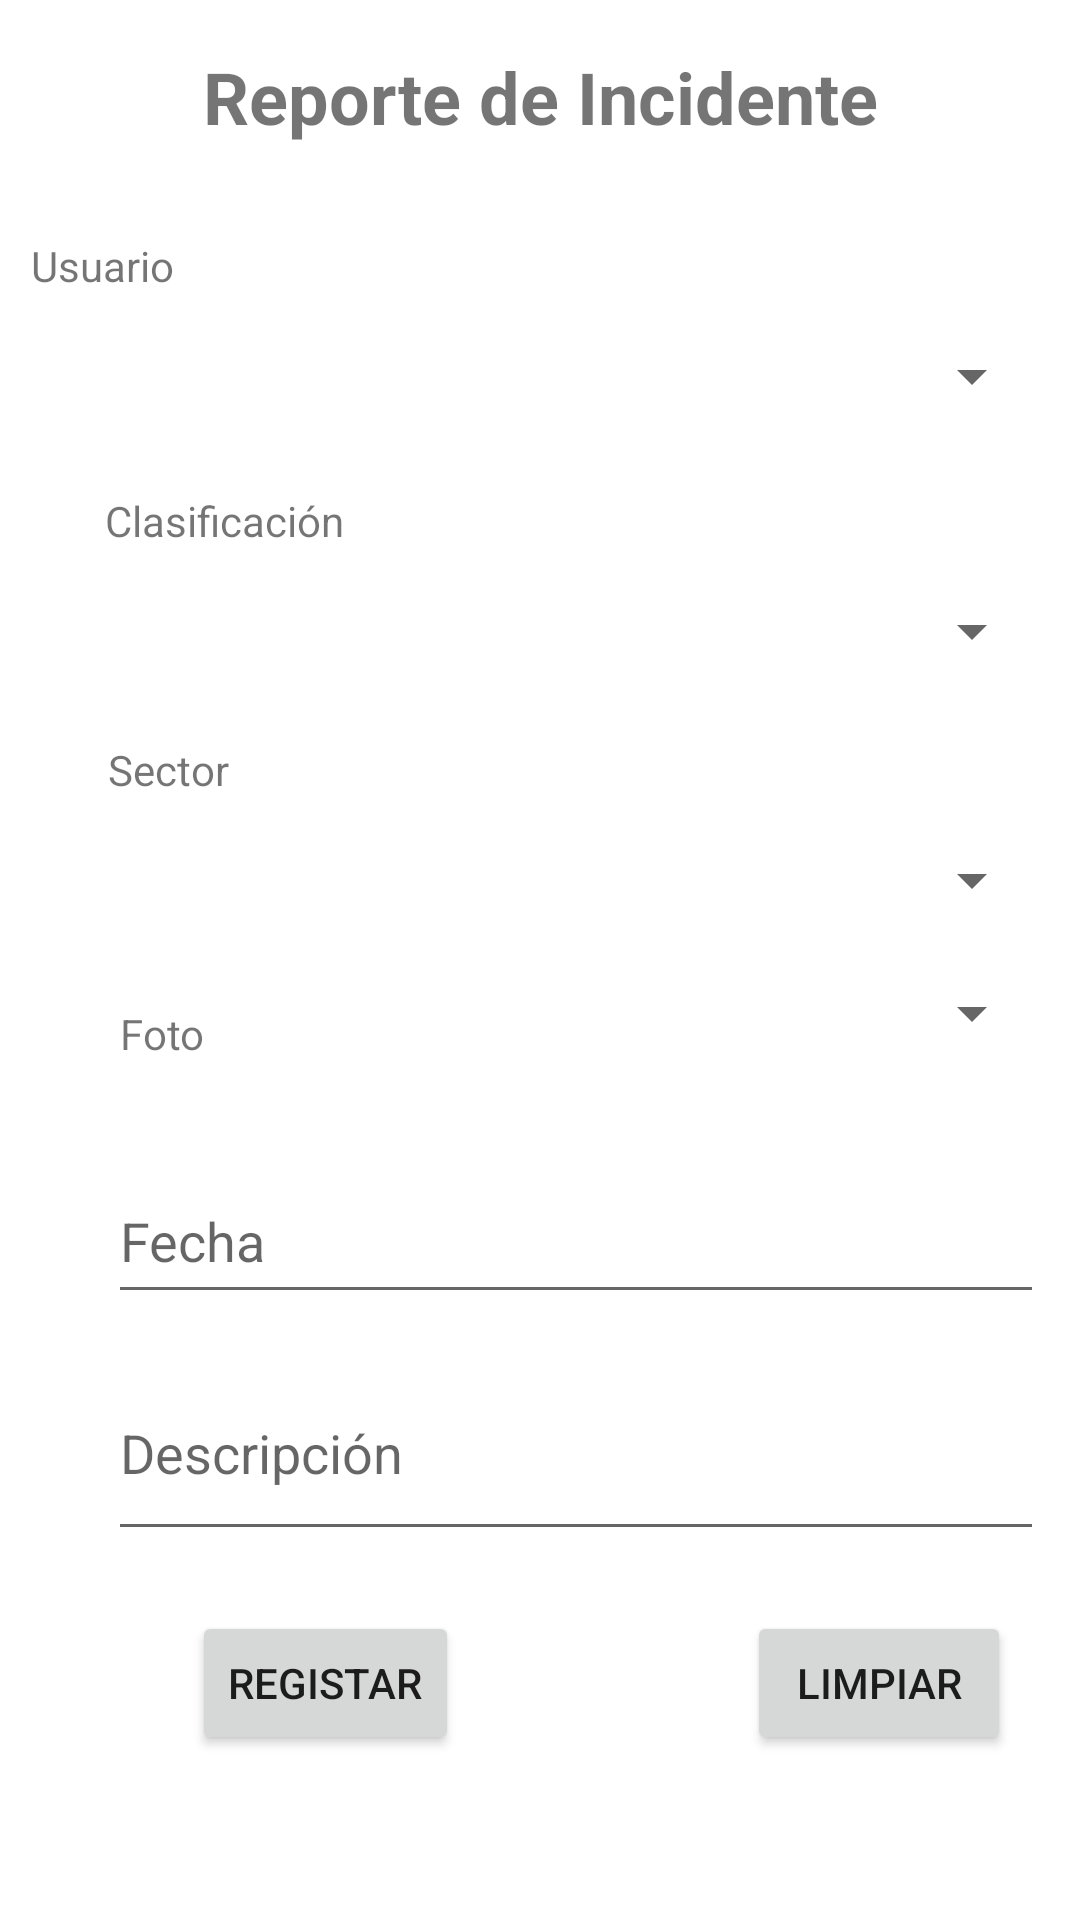

This screen was rendered from an Android layout file. Write that file and the resources it references.
<!-- AndroidManifest.xml: application theme Theme.ViajeSeguro -->
<!-- res/layout/fragment_registar_reporte.xml -->
<?xml version="1.0" encoding="utf-8"?>
<androidx.constraintlayout.widget.ConstraintLayout xmlns:android="http://schemas.android.com/apk/res/android"
    xmlns:app="http://schemas.android.com/apk/res-auto"
    xmlns:tools="http://schemas.android.com/tools"
    android:layout_width="match_parent"
    android:layout_height="match_parent"
    tools:context=".RegistarReporteFragment">

    
    <TextView
        android:id="@+id/txtTituloRepo"
        android:layout_width="240dp"
        android:layout_height="46dp"
        android:layout_marginTop="16dp"
        android:layout_marginBottom="17dp"
        android:text="@string/registrar"
        android:textAlignment="center"
        android:textSize="24sp"
        android:textStyle="bold"
        app:layout_constraintBottom_toTopOf="@+id/textView"
        app:layout_constraintEnd_toEndOf="parent"
        app:layout_constraintStart_toStartOf="parent"
        app:layout_constraintTop_toTopOf="parent" />

    <Spinner
        android:id="@+id/spnSector"
        android:layout_width="0dp"
        android:layout_height="0dp"
        android:layout_marginTop="19dp"
        android:layout_marginBottom="14dp"
        app:layout_constraintBottom_toTopOf="@+id/textView5"
        app:layout_constraintEnd_toEndOf="@+id/edtDescripcion"
        app:layout_constraintStart_toStartOf="@+id/textView2"
        app:layout_constraintTop_toTopOf="@+id/textView3" />

    <Spinner
        android:id="@+id/spnClasificacion"
        android:layout_width="0dp"
        android:layout_height="55dp"
        android:layout_marginTop="183dp"
        android:layout_marginBottom="182dp"
        app:layout_constraintBottom_toTopOf="@+id/edtDireccion"
        app:layout_constraintEnd_toEndOf="@+id/spnSector"
        app:layout_constraintStart_toStartOf="@+id/textView2"
        app:layout_constraintTop_toTopOf="parent" />

    <TextView
        android:id="@+id/textView2"
        android:layout_width="wrap_content"
        android:layout_height="wrap_content"
        android:layout_marginStart="35dp"
        android:layout_marginTop="164dp"
        android:text="Clasificación"
        app:layout_constraintStart_toStartOf="parent"
        app:layout_constraintTop_toTopOf="parent" />

    <Spinner
        android:id="@+id/spnUs"
        android:layout_width="0dp"
        android:layout_height="55dp"
        android:layout_marginTop="82dp"
        android:layout_marginBottom="85dp"
        app:layout_constraintBottom_toBottomOf="@+id/spnClasificacion"
        app:layout_constraintEnd_toEndOf="@+id/spnClasificacion"
        app:layout_constraintStart_toStartOf="@+id/textView"
        app:layout_constraintTop_toTopOf="@+id/txtTituloRepo" />

    <TextView
        android:id="@+id/textView3"
        android:layout_width="wrap_content"
        android:layout_height="wrap_content"
        android:layout_marginStart="1dp"
        android:layout_marginTop="64dp"
        android:text="Sector"
        app:layout_constraintStart_toStartOf="@+id/spnSector"
        app:layout_constraintTop_toBottomOf="@+id/textView2" />

    <TextView
        android:id="@+id/textView"
        android:layout_width="wrap_content"
        android:layout_height="wrap_content"
        android:layout_marginTop="79dp"
        android:layout_marginEnd="2dp"
        android:layout_marginBottom="85dp"
        android:text="Usuario"
        app:layout_constraintBottom_toBottomOf="@+id/textView2"
        app:layout_constraintEnd_toStartOf="@+id/txtTituloRepo"
        app:layout_constraintTop_toTopOf="parent" />

    <EditText
        android:id="@+id/edtFecha"
        android:layout_width="0dp"
        android:layout_height="52dp"
        android:layout_marginBottom="202dp"
        android:ems="10"
        android:hint="Fecha"
        android:inputType="textPersonName"
        app:layout_constraintBottom_toBottomOf="parent"
        app:layout_constraintEnd_toEndOf="@+id/edtDireccion"
        app:layout_constraintStart_toStartOf="@+id/edtDireccion" />

    <Button
        android:id="@+id/btnCancelarR"
        android:layout_width="wrap_content"
        android:layout_height="wrap_content"
        android:layout_marginTop="20dp"
        android:layout_marginEnd="11dp"
        android:text="Limpiar"
        app:layout_constraintEnd_toEndOf="@+id/edtDescripcion"
        app:layout_constraintTop_toBottomOf="@+id/edtDescripcion" />

    <EditText
        android:id="@+id/edtDescripcion"
        android:layout_width="0dp"
        android:layout_height="55dp"
        android:layout_marginTop="24dp"
        android:layout_marginBottom="20dp"
        android:ems="10"
        android:gravity="start|top"
        android:hint="Descripción"
        android:inputType="textMultiLine"
        app:layout_constraintBottom_toTopOf="@+id/btnReportar"
        app:layout_constraintEnd_toEndOf="@+id/edtFecha"
        app:layout_constraintStart_toStartOf="@+id/edtFecha"
        app:layout_constraintTop_toBottomOf="@+id/edtFecha" />

    <Button
        android:id="@+id/btnReportar"
        android:layout_width="wrap_content"
        android:layout_height="wrap_content"
        android:layout_marginStart="28dp"
        android:layout_marginBottom="55dp"
        android:text="Registar"
        app:layout_constraintBottom_toBottomOf="parent"
        app:layout_constraintStart_toStartOf="@+id/edtDescripcion" />

    <EditText
        android:id="@+id/edtDireccion"
        android:layout_width="312dp"
        android:layout_height="0dp"
        android:layout_marginStart="36dp"
        android:layout_marginTop="66dp"
        android:layout_marginBottom="65dp"
        android:ems="10"
        android:hint="Direción"
        android:inputType="textPersonName"
        app:layout_constraintBottom_toBottomOf="@+id/edtFecha"
        app:layout_constraintStart_toStartOf="parent"
        app:layout_constraintTop_toBottomOf="@+id/textView5" />

    <Spinner
        android:id="@+id/spnFoto"
        android:layout_width="0dp"
        android:layout_height="50dp"
        android:layout_marginTop="120dp"
        android:layout_marginBottom="121dp"
        android:visibility="visible"
        app:layout_constraintBottom_toBottomOf="@+id/edtFecha"
        app:layout_constraintEnd_toEndOf="@+id/edtFecha"
        app:layout_constraintStart_toStartOf="@+id/edtDireccion"
        app:layout_constraintTop_toBottomOf="@+id/spnClasificacion" />

    <TextView
        android:id="@+id/textView5"
        android:layout_width="wrap_content"
        android:layout_height="wrap_content"
        android:layout_marginStart="4dp"
        android:layout_marginTop="69dp"
        android:text="Foto"
        app:layout_constraintStart_toStartOf="@+id/spnFoto"
        app:layout_constraintTop_toBottomOf="@+id/textView3" />

</androidx.constraintlayout.widget.ConstraintLayout>
<!-- resources referenced by this layout -->
<resources>
  <string name="registrar">Reporte de Incidente</string>
  <style name="Theme.ViajeSeguro" parent="Theme.MaterialComponents.DayNight.NoActionBar">
          
          <item name="colorPrimary">@color/purple_500</item>
          <item name="colorPrimaryVariant">@color/purple_700</item>
          <item name="colorOnPrimary">@color/white</item>
          
          <item name="colorSecondary">@color/teal_200</item>
          <item name="colorSecondaryVariant">@color/teal_700</item>
          <item name="colorOnSecondary">@color/black</item>
          
          <item name="android:statusBarColor" tools:targetApi="l">?attr/colorPrimaryVariant</item>
          
      </style>
  <!-- not gathered from this repository: default colours our renderer supplied (Android Studio template values) -->
  <color name="purple_500">#FF6200EE</color>
  <color name="purple_700">#FF3700B3</color>
  <color name="teal_200">#FF03DAC5</color>
  <color name="teal_700">#FF018786</color>
  <color name="black">#FF000000</color>
  <color name="white">#FFFFFFFF</color>
</resources>
